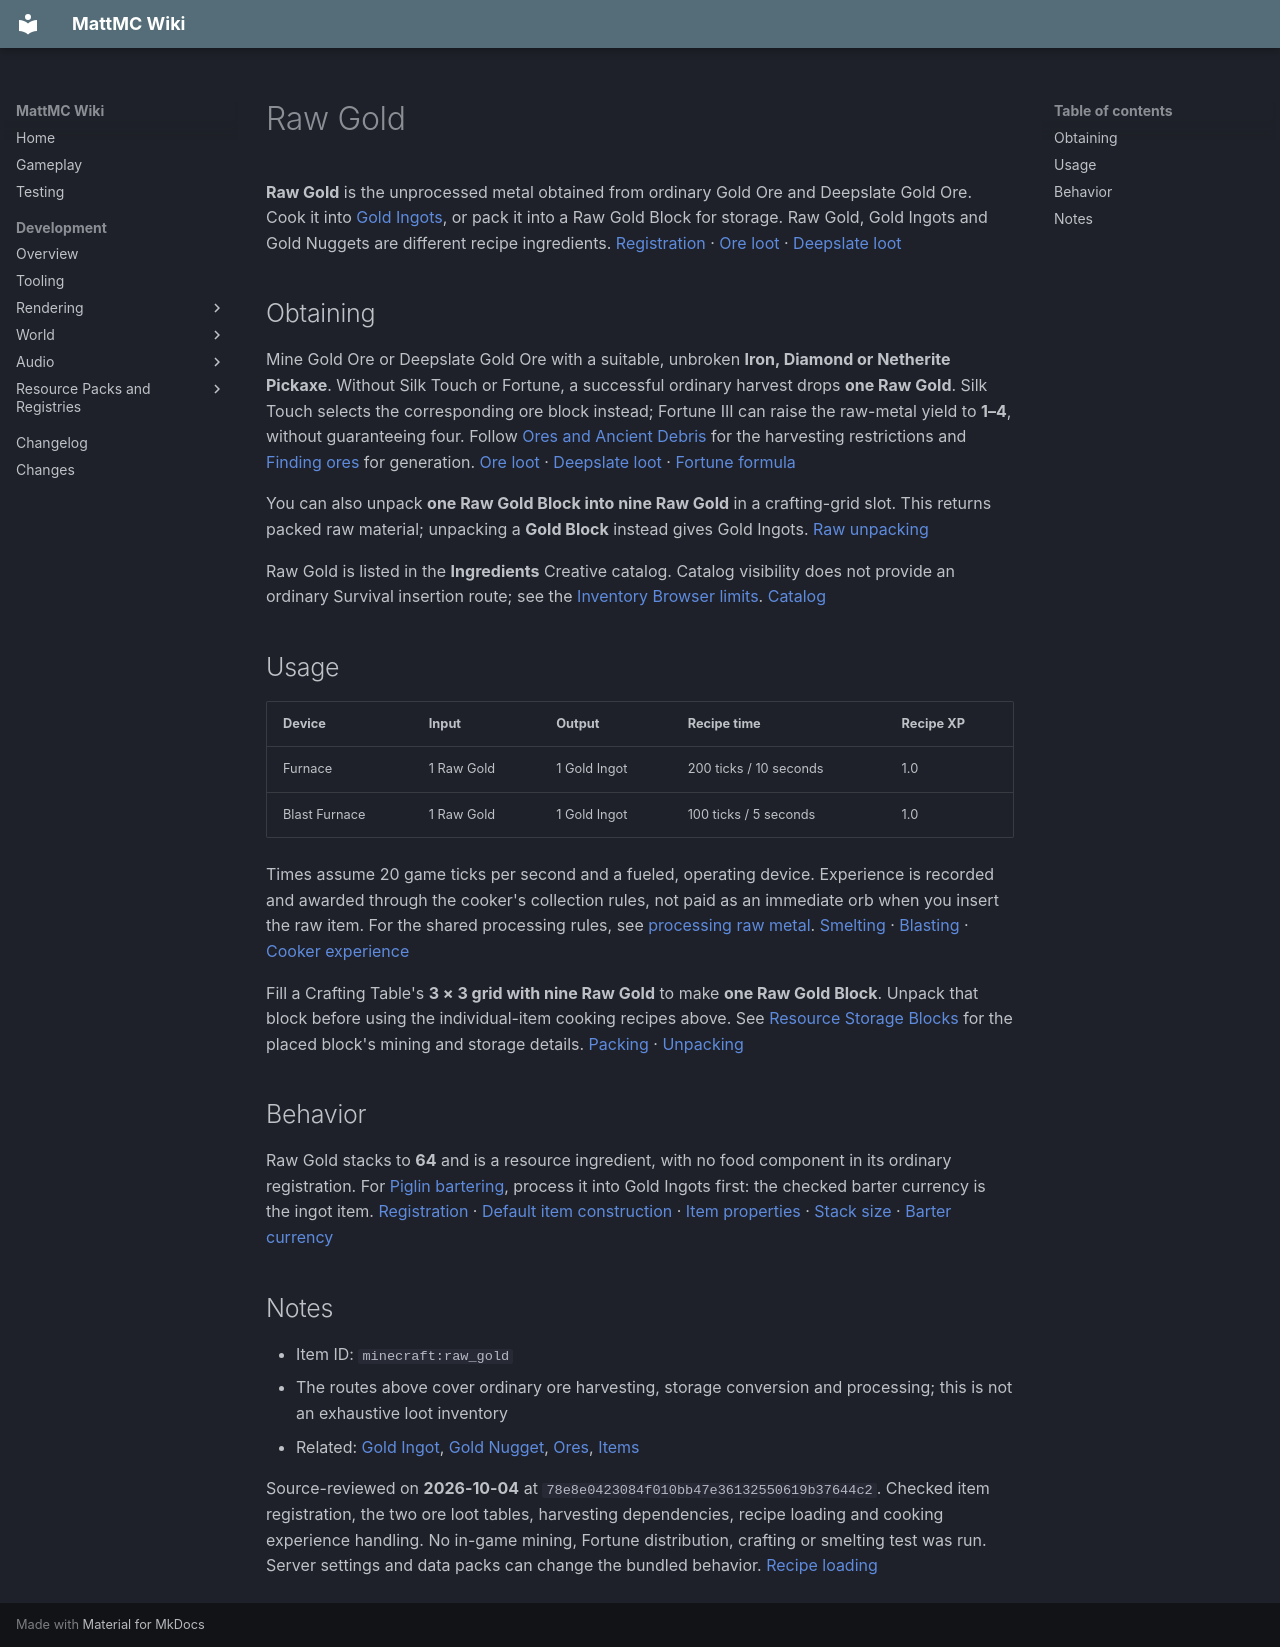

repository: HungLo2020/MattMC · page: gameplay/items/RawGold/index.html · generator: mkdocs

# Raw Gold

**Raw Gold** is the unprocessed metal obtained from ordinary Gold Ore and Deepslate Gold Ore. Cook it into [Gold Ingots](GoldIngot.md), or pack it into a Raw Gold Block for storage. Raw Gold, Gold Ingots and Gold Nuggets are different recipe ingredients. [Registration][registration] · [Ore loot][gold-loot] · [Deepslate loot][deepslate-loot]

## Obtaining

Mine Gold Ore or Deepslate Gold Ore with a suitable, unbroken **Iron, Diamond or Netherite Pickaxe**. Without Silk Touch or Fortune, a successful ordinary harvest drops **one Raw Gold**. Silk Touch selects the corresponding ore block instead; Fortune III can raise the raw-metal yield to **1–4**, without guaranteeing four. Follow [Ores and Ancient Debris](../blocks/OreResources.md#bring-a-suitable-pickaxe) for the harvesting restrictions and [Finding ores](../mechanics/FindingOres.md) for generation. [Ore loot][gold-loot] · [Deepslate loot][deepslate-loot] · [Fortune formula][fortune]

You can also unpack **one Raw Gold Block into nine Raw Gold** in a crafting-grid slot. This returns packed raw material; unpacking a **Gold Block** instead gives Gold Ingots. [Raw unpacking][unpack]

Raw Gold is listed in the **Ingredients** Creative catalog. Catalog visibility does not provide an ordinary Survival insertion route; see the [Inventory Browser limits](../mechanics/InventoryBrowser.md#mode-and-permission-limits). [Catalog][catalog]

## Usage

| Device | Input | Output | Recipe time | Recipe XP |
| --- | --- | --- | --- | --- |
| Furnace | 1 Raw Gold | 1 Gold Ingot | 200 ticks / 10 seconds | 1.0 |
| Blast Furnace | 1 Raw Gold | 1 Gold Ingot | 100 ticks / 5 seconds | 1.0 |

Times assume 20 game ticks per second and a fueled, operating device. Experience is recorded and awarded through the cooker's collection rules, not paid as an immediate orb when you insert the raw item. For the shared processing rules, see [processing raw metal](../blocks/OreResources.md#processing-raw-metal). [Smelting][smelt] · [Blasting][blast] · [Cooker experience][xp]

Fill a Crafting Table's **3 × 3 grid with nine Raw Gold** to make **one Raw Gold Block**. Unpack that block before using the individual-item cooking recipes above. See [Resource Storage Blocks](../blocks/ResourceStorageBlocks.md) for the placed block's mining and storage details. [Packing][pack] · [Unpacking][unpack]

## Behavior

Raw Gold stacks to **64** and is a resource ingredient, with no food component in its ordinary registration. For [Piglin bartering](../mobs/Piglin.md#bartering), process it into Gold Ingots first: the checked barter currency is the ingot item. [Registration][registration] · [Default item construction][item-defaults] · [Item properties][item-properties] · [Stack size][stack] · [Barter currency][currency]

## Notes

- Item ID: `minecraft:raw_gold`
- The routes above cover ordinary ore harvesting, storage conversion and processing; this is not an exhaustive loot inventory
- Related: [Gold Ingot](GoldIngot.md), [Gold Nugget](GoldNugget.md), [Ores](../blocks/OreResources.md), [Items](Items.md)

Source-reviewed on **2026-10-04** at `78e8e0423084f010bb47e36132550619b37644c2`. Checked item registration, the two ore loot tables, harvesting dependencies, recipe loading and cooking experience handling. No in-game mining, Fortune distribution, crafting or smelting test was run. Server settings and data packs can change the bundled behavior. [Recipe loading][recipes]

[item-defaults]: https://github.com/HungLo2020/MattMC/blob/78e8e0423084f010bb47e36132550619b37644c2/src/main/java/net/minecraft/world/item/Items.java#L2784-L2797
[item-properties]: https://github.com/HungLo2020/MattMC/blob/78e8e0423084f010bb47e36132550619b37644c2/src/main/java/net/minecraft/world/item/Item.java#L354-L371
[stack]: https://github.com/HungLo2020/MattMC/blob/78e8e0423084f010bb47e36132550619b37644c2/src/main/java/net/minecraft/core/component/DataComponents.java#L383-L392
[recipes]: https://github.com/HungLo2020/MattMC/blob/78e8e0423084f010bb47e36132550619b37644c2/src/main/java/net/minecraft/world/item/crafting/RecipeManager.java#L60-L88
[registration]: https://github.com/HungLo2020/MattMC/blob/78e8e0423084f010bb47e36132550619b37644c2/src/main/java/net/minecraft/world/item/Items.java#L1302-L1304
[gold-loot]: https://github.com/HungLo2020/MattMC/blob/78e8e0423084f010bb47e36132550619b37644c2/src/main/resources/data/minecraft/loot_table/blocks/gold_ore.json#L1-L52
[deepslate-loot]: https://github.com/HungLo2020/MattMC/blob/78e8e0423084f010bb47e36132550619b37644c2/src/main/resources/data/minecraft/loot_table/blocks/deepslate_gold_ore.json#L1-L52
[fortune]: https://github.com/HungLo2020/MattMC/blob/78e8e0423084f010bb47e36132550619b37644c2/src/main/java/net/minecraft/world/level/storage/loot/functions/ApplyBonusCount.java#L132-L148
[unpack]: https://github.com/HungLo2020/MattMC/blob/78e8e0423084f010bb47e36132550619b37644c2/src/main/resources/data/minecraft/recipe/crafting/raw_gold.json#L1-L11
[catalog]: https://github.com/HungLo2020/MattMC/blob/78e8e0423084f010bb47e36132550619b37644c2/src/main/java/net/minecraft/world/item/CreativeModeTabs.java#L1782-L1790
[smelt]: https://github.com/HungLo2020/MattMC/blob/78e8e0423084f010bb47e36132550619b37644c2/src/main/resources/data/minecraft/recipe/smelting/gold_ingot_from_smelting_raw_gold.json#L1-L11
[blast]: https://github.com/HungLo2020/MattMC/blob/78e8e0423084f010bb47e36132550619b37644c2/src/main/resources/data/minecraft/recipe/blasting/gold_ingot_from_blasting_raw_gold.json#L1-L11
[xp]: https://github.com/HungLo2020/MattMC/blob/78e8e0423084f010bb47e36132550619b37644c2/src/main/java/net/minecraft/world/level/block/entity/AbstractFurnaceBlockEntity.java#L353-L387
[pack]: https://github.com/HungLo2020/MattMC/blob/78e8e0423084f010bb47e36132550619b37644c2/src/main/resources/data/minecraft/recipe/crafting/raw_gold_block.json#L1-L16
[currency]: https://github.com/HungLo2020/MattMC/blob/78e8e0423084f010bb47e36132550619b37644c2/src/main/java/net/minecraft/world/entity/monster/piglin/PiglinAi.java#L799-L803
